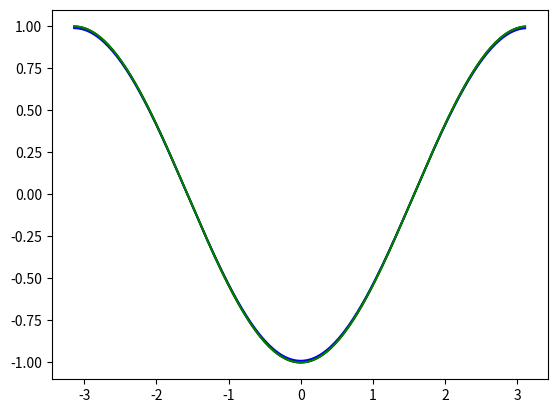

This chart was generated by the following Python code:
import numpy as np 
import matplotlib.pyplot as plt
import numpy.random as npr
import scipy as sp
import scipy.linalg as sl


####    definitions du problème

L=2*np.pi; Nx=200; h=1/Nx
I = np.linspace(-L/2,L/2,Nx,endpoint=False)
K = np.arange(Nx)

### Fonctions utiles 

def Fourier_coeffs(f):
    c = np.zeros(Nx, dtype='complex')
    for k in range(Nx):         #boucle sur les coeffs de fouriers
        for n in range(Nx):     #boucle sur la droite reel
            z= -(2j*np.pi*k*I[n]/L )
            c[k] += (f(I[n])*np.exp(z))
    return c



def derive_Fourier(f,D):
    c = np.zeros(Nx, dtype='complex')
    if(D==0):
        return Fourier_coeffs(f)
    else: 
        for k in range(Nx):         #boucle sur les coeffs de fouriers
            for n in range(Nx):     #boucle sur la droite reel
                z= -(2j*np.pi*k*I[n]/L)
                c[k] +=(f(I[n])*np.exp(z))   
            for d in range(D):
                c[k] *=-(2j*np.pi*k/L)*h
    return 2*c


def Inverse(c):
    P = np.zeros(Nx, dtype='complex')
    for k in range(0,Nx):
        arg = (2j*np.pi*I*k)/L 
        z = c[k]*np.exp(arg)
        P += z*h
    return np.real(P)


Kinetic = -2*np.pi/L*2*np.pi/L*sl.dft(Nx,'n') @ sl.dft(Nx)

#%%

## fonctions tests
F = lambda x: np.cos(2*np.pi*x/L)
G = lambda x: -np.sin(x)
H = lambda x: -2*np.pi/L * 2*np.pi/L* np.cos(2*np.pi*x/L)
#F = lambda x: x+2*x*x+3
#G = lambda x: 1+4*x
#F = lambda x: np.exp(np.cos(2*np.pi*x/L))


### graphes 

C=Fourier_coeffs(F)
P = np.fft.fft(F(I))

Pp = derive_Fourier(F,2)
IFp = Inverse(Pp)

Kfp = Kinetic@F(I)


plt.plot(I,IFp,'b')
plt.plot(I,Kfp,'k')
plt.plot(I,H(I),'g')
plt.show()


# fig, (ax1,ax2) = plt.subplots(2, 1)

# ax1.plot(I,F(I),'b')
# ax2.plot(I,IF,'g')
# plt.show()


# fig, (ax1,ax2) = plt.subplots(2, 1)

# ax1.plot(np.imag(P),'r')
# ax2.plot(np.imag(C),'g')
# plt.show()


# fig, (ax1,ax2) = plt.subplots(2, 1)

# ax1.plot(np.real(P),'r')
# ax2.plot(np.real(C),'g')
# plt.show()
#%%
Nt=100; Nx=100; T=4
psi0_fun = lambda x: np.exp(-x*x)
Kinetic = -  np.pi/L**2 *sl.dft(Nx,'n') @ sl.dft(Nx)
I = np.linspace(-L, L,Nx)
Psi_0T = np.zeros((Nx,Nt), dtype="complex")
dt = T/Nt
K_dt = -1j*Kinetic*dt
evo_dt = sl.expm(K_dt) 

evo_t  = np.eye(Nt)

for i in range(1,Nt):
    ti = dt*i
    evo_t = evo_t @ evo_dt
    Psi_0T[:,i]=evo_t @ psi0_fun(I)
